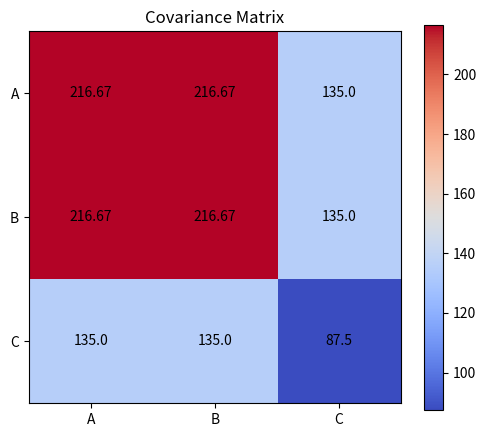
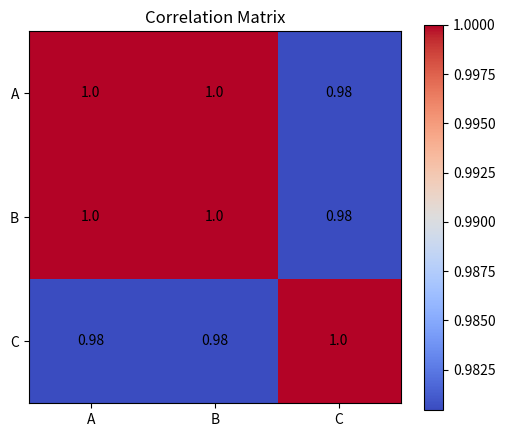

Write the Python code that produced these figures, in order.
# 4. Write a Python program to compute and visualize covariance
# and correlation matrices for multivariate datasets.

import pandas as pd
import numpy as np
import matplotlib.pyplot as plt

df = pd.DataFrame({
    'A': [10, 20, 20, 30, 40, 50],
    'B': [15, 25, 25, 35, 45, 55],
    'C': [5, 10, 15, 20, 25, 30]
})

# Compute covariance matrix
covariance_matrix = df.cov()

# Compute correlation matrix
correlation_matrix = df.corr()

print("Covariance Matrix:\n", covariance_matrix)

print("\nCorrelation Matrix:\n", correlation_matrix)

# Visualize covariance matrix
plt.figure(figsize=(6, 5))
plt.imshow(covariance_matrix, cmap='coolwarm')
plt.colorbar()
plt.xticks(range(len(df.columns)), df.columns)
plt.yticks(range(len(df.columns)), df.columns)
plt.title("Covariance Matrix")

for i in range(len(df.columns)):
    for j in range(len(df.columns)):
        plt.text(j, i, round(covariance_matrix.iloc[i, j], 2),
                 ha='center', va='center')

plt.show()

# Visualize correlation matrix
plt.figure(figsize=(6, 5))
plt.imshow(correlation_matrix, cmap='coolwarm')
plt.colorbar()
plt.xticks(range(len(df.columns)), df.columns)
plt.yticks(range(len(df.columns)), df.columns)
plt.title("Correlation Matrix")

for i in range(len(df.columns)):
    for j in range(len(df.columns)):
        plt.text(j, i, round(correlation_matrix.iloc[i, j], 2),
                 ha='center', va='center')

plt.show()
